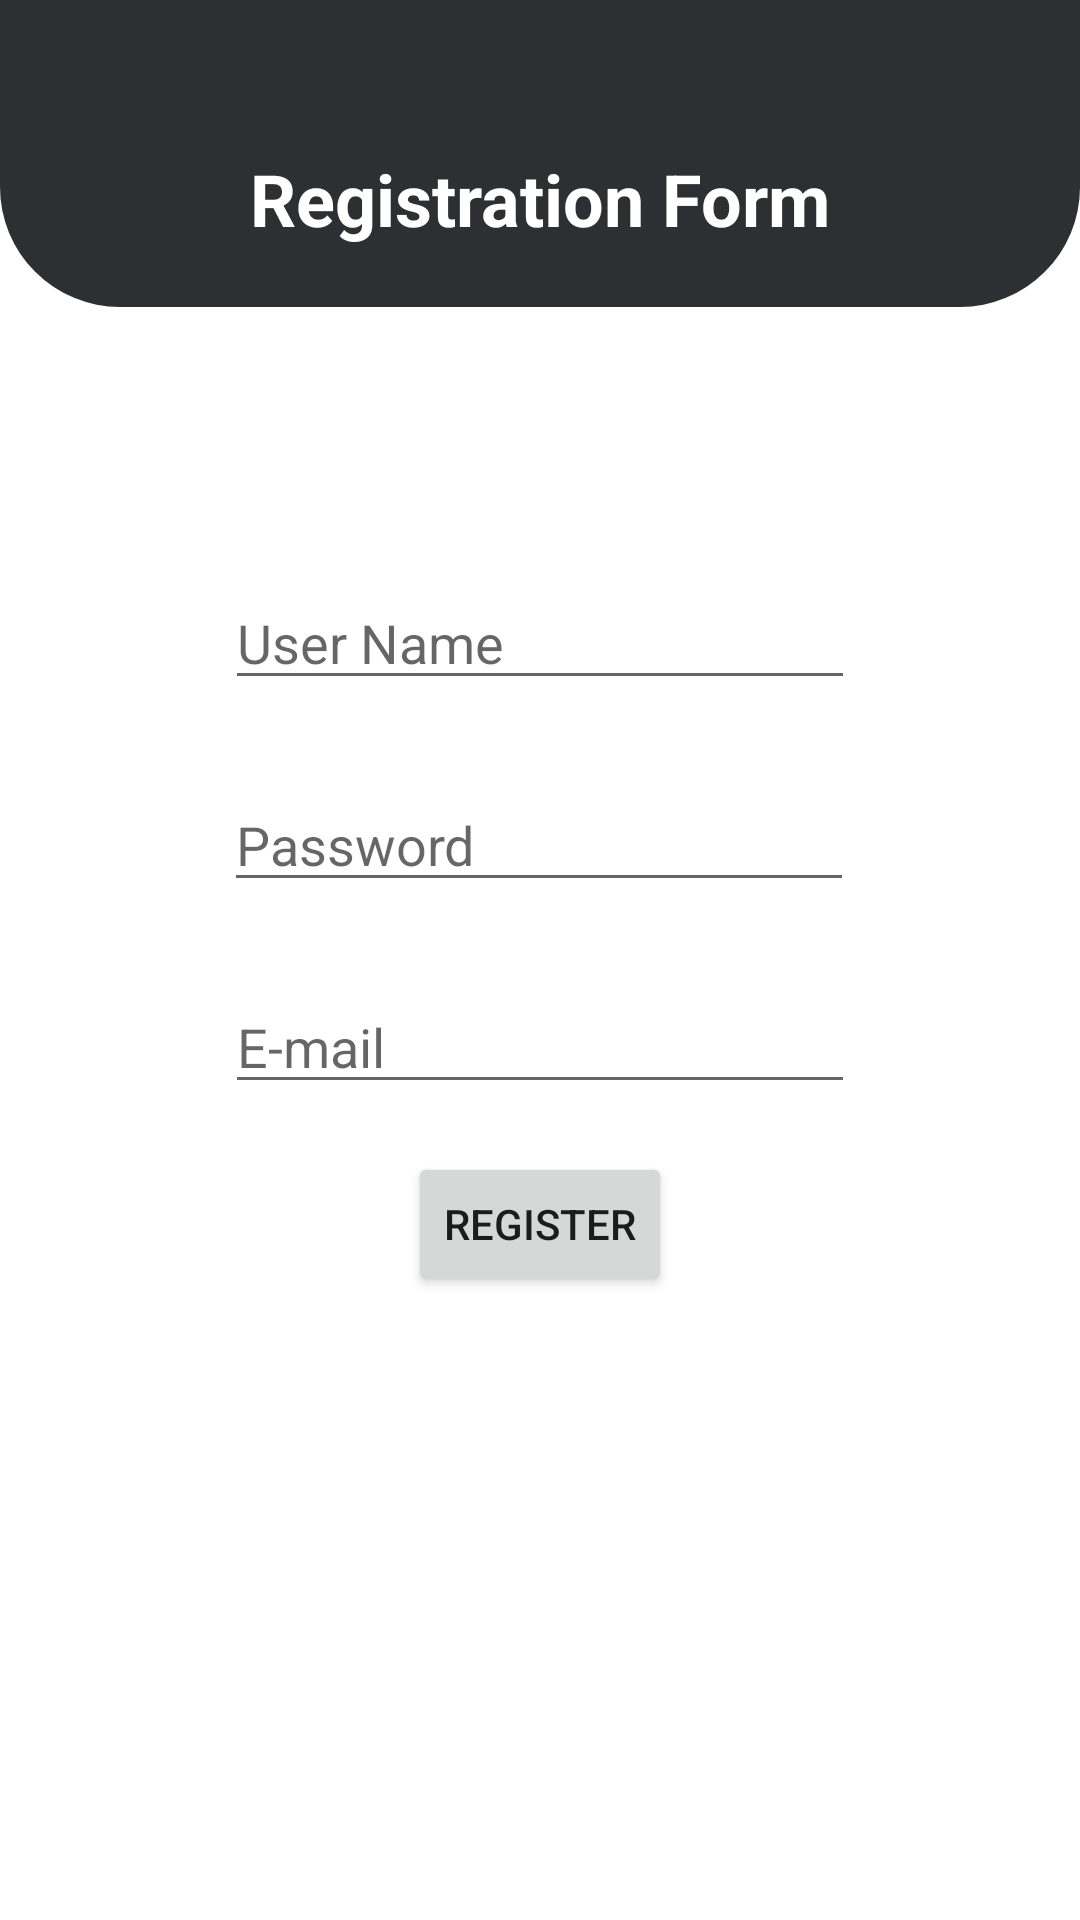

Produce the Android XML layout that renders to this screen, including the resource entries it uses.
<!-- AndroidManifest.xml: application theme Theme.AppointmentManager -->
<!-- res/layout/activity_register.xml -->
<?xml version="1.0" encoding="utf-8"?>
<androidx.constraintlayout.widget.ConstraintLayout xmlns:android="http://schemas.android.com/apk/res/android"
    xmlns:app="http://schemas.android.com/apk/res-auto"
    xmlns:tools="http://schemas.android.com/tools"
    android:layout_width="match_parent"
    android:layout_height="match_parent"
    tools:context=".Register">

    <TextView
        android:id="@+id/pageTitleTextView2"
        android:layout_width="0dp"
        android:layout_height="wrap_content"
        android:background="@drawable/layout_bg"
        android:paddingTop="50sp"
        android:paddingBottom="20sp"
        android:text="Registration Form"
        android:textAlignment="center"
        android:textColor="@color/primaryTextColor"
        android:textSize="24sp"
        android:textStyle="bold"
        app:layout_constraintEnd_toEndOf="parent"
        app:layout_constraintStart_toStartOf="parent"
        app:layout_constraintTop_toTopOf="parent" />

    <EditText
        android:id="@+id/editTextTextPersonName"
        android:layout_width="wrap_content"
        android:layout_height="wrap_content"
        android:ems="10"
        android:hint="User Name"
        android:inputType="textPersonName"
        app:layout_constraintEnd_toEndOf="parent"
        app:layout_constraintStart_toStartOf="parent"
        app:layout_constraintTop_toTopOf="@+id/guideline6" />

    <EditText
        android:id="@+id/editTextTextPersonMail"
        android:layout_width="wrap_content"
        android:layout_height="wrap_content"
        android:layout_marginBottom="16dp"
        android:ems="10"
        android:hint="E-mail"
        android:inputType="textPersonName"
        app:layout_constraintBottom_toTopOf="@+id/button4"
        app:layout_constraintEnd_toEndOf="parent"
        app:layout_constraintStart_toStartOf="parent" />

    <EditText
        android:id="@+id/editTextTextPassword"
        android:layout_width="wrap_content"
        android:layout_height="wrap_content"
        android:ems="10"
        android:hint="Password"
        android:inputType="textPassword"
        app:layout_constraintBottom_toTopOf="@+id/editTextTextPersonMail"
        app:layout_constraintEnd_toEndOf="parent"
        app:layout_constraintHorizontal_bias="0.497"
        app:layout_constraintStart_toStartOf="parent"
        app:layout_constraintTop_toBottomOf="@+id/editTextTextPersonName" />

    <Button
        android:id="@+id/button4"
        android:layout_width="wrap_content"
        android:layout_height="wrap_content"
        android:onClick="register"
        android:text="Register"
        app:layout_constraintEnd_toEndOf="parent"
        app:layout_constraintStart_toStartOf="parent"
        app:layout_constraintTop_toTopOf="@+id/guideline7" />

    <androidx.constraintlayout.widget.Guideline
        android:id="@+id/guideline6"
        android:layout_width="wrap_content"
        android:layout_height="wrap_content"
        android:orientation="horizontal"
        app:layout_constraintGuide_percent="0.3" />

    <androidx.constraintlayout.widget.Guideline
        android:id="@+id/guideline7"
        android:layout_width="wrap_content"
        android:layout_height="wrap_content"
        android:orientation="horizontal"
        app:layout_constraintGuide_percent="0.6" />

</androidx.constraintlayout.widget.ConstraintLayout>
<!-- resources referenced by this layout -->
<resources>
  <color name="primaryTextColor">#ffffff</color>
  <!-- drawable layout_bg (drawable) -->
  <?xml version="1.0" encoding="UTF-8"?>
  <shape xmlns:android="http://schemas.android.com/apk/res/android">
      <solid android:color="@color/calendarColor"/>
      <corners
          android:bottomLeftRadius="40dp"
          android:bottomRightRadius="40dp"
  
          />
      <padding android:left="0dp" android:top="0dp" android:right="0dp" android:bottom="5dp" />
  </shape>
  <style name="Theme.AppointmentManager" parent="Theme.MaterialComponents.DayNight.NoActionBar">
  
  
          
  
          <item name="colorPrimary">@color/primaryColor</item>
          <item name="colorPrimaryVariant">@color/primaryLightColor</item>
          <item name="colorOnPrimary">@color/primaryDarkColor</item>
          
          <item name="colorSecondary">@color/secondaryColor</item>
          <item name="colorSecondaryVariant">@color/secondaryLightColor</item>
          <item name="colorOnSecondary">@color/secondaryDarkColor</item>
          
          <item name="android:statusBarColor" tools:targetApi="l">?attr/colorPrimaryVariant</item>
          
          <item name="statusBarForeground">@color/calendarColor</item>
  
  
      </style>
  <color name="calendarColor">#2E2F33</color>
  <color name="primaryColor">#546e7a</color>
  <color name="primaryLightColor">#819ca9</color>
  <color name="primaryDarkColor">#29434e</color>
  <color name="secondaryColor">#455a64</color>
  <color name="secondaryLightColor">#718792</color>
  <color name="secondaryDarkColor">#1c313a</color>
</resources>
